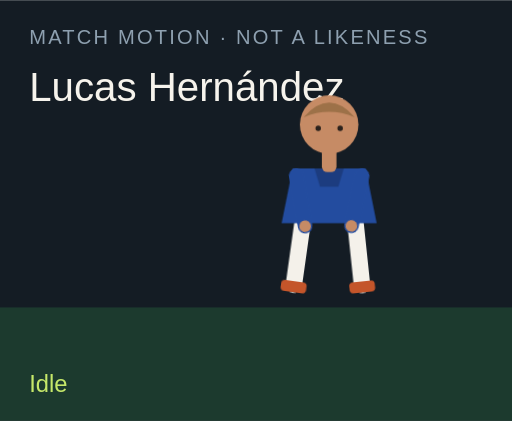
t = 0.00 s
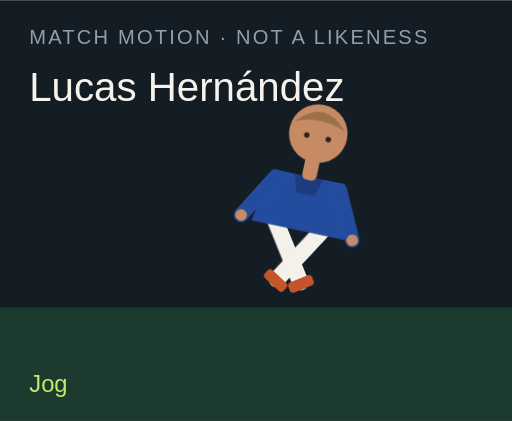
t = 1.50 s
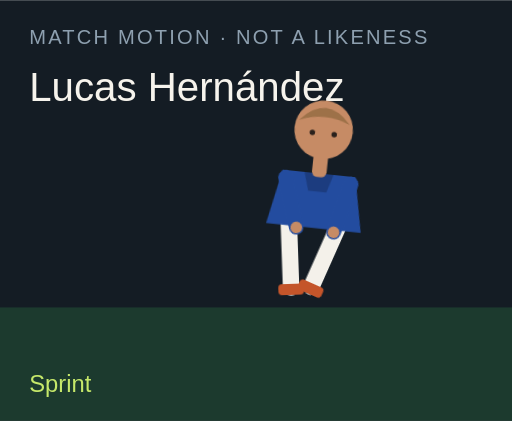
t = 3.00 s
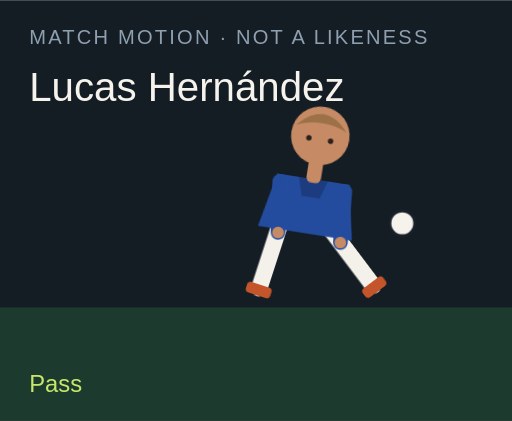
t = 4.50 s
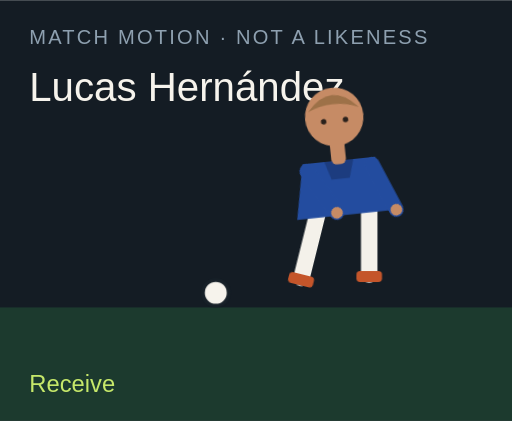
t = 6.00 s
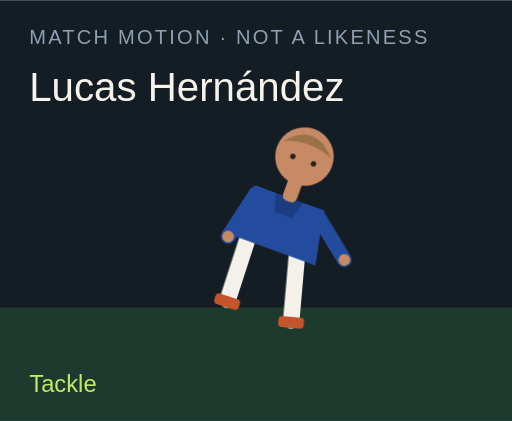
t = 7.50 s

The animated SVG that drew these frames (rendered in a browser with its animation timeline set to each time). Animation: 18 CSS @keyframes rules; one cycle of 9.00 s, repeats indefinitely.

<?xml version="1.0" encoding="UTF-8"?>
<svg xmlns="http://www.w3.org/2000/svg" viewBox="0 0 280 230" role="img">
  <style>@media (prefers-reduced-motion: reduce){animate,animateTransform{display:none}}</style>
  <rect width="280" height="230" fill="#141c24"/>
  <rect y="168" width="280" height="62" fill="#1c3a2e"/>
  <text x="16" y="24" fill="#8ea0b0" font-family="Arial,sans-serif" font-size="11" letter-spacing="1.2">MATCH MOTION · NOT A LIKENESS</text>
  <text x="16" y="55" fill="#f6f3ec" font-family="Impact,sans-serif" font-size="22">Lucas Hernández</text>
  <circle r="7" fill="#f6f3ec" stroke="#172028" stroke-width="2" id="motion-45968" cx="150" cy="160" opacity="0">
    
    
    
  </circle>
  <g transform="translate(132 40)">
    <g id="motion-45990" transform="rotate(0 48 90)">
      
      <g id="motion-45992" transform="translate(0 0)">
        
        <g transform="translate(34 78)"><g id="motion-45994" transform="rotate(8)"><path d="M0 0 V38" stroke="#f4f1ea" stroke-width="9" stroke-linecap="round"/><rect x="-7" y="36" width="14" height="6" rx="2" fill="#c4552a"/></g></g>
        <g transform="translate(62 78)"><g id="motion-45996" transform="rotate(-6)"><path d="M0 0 V38" stroke="#f4f1ea" stroke-width="9" stroke-linecap="round"/><rect x="-7" y="36" width="14" height="6" rx="2" fill="#c4552a"/></g></g>
        <path d="M28 52 h40 l6 30 H22 Z" fill="#234c9f"/>
        <path d="M40 52 h16 l-3 10 H43 Z" fill="#000" opacity=".2"/>
        <g transform="translate(30 56)"><g id="motion-45998" transform="rotate(-10)"><path d="M0 0 V28" stroke="#234c9f" stroke-width="8" stroke-linecap="round"/><circle cx="0" cy="28" r="3.2" fill="#c68b65"/></g></g>
        <g transform="translate(66 56)"><g id="motion-46000" transform="rotate(12)"><path d="M0 0 V28" stroke="#234c9f" stroke-width="8" stroke-linecap="round"/><circle cx="0" cy="28" r="3.2" fill="#c68b65"/></g></g>
        <rect x="44" y="40" width="8" height="14" rx="3" fill="#c68b65"/>
        <circle cx="48" cy="28" r="16" fill="#c68b65"/>
        <path d="M34 24 Q48 8 62 24 Q48 18 34 24" fill="#9d7148"/>
        <circle cx="42" cy="30" r="1.5" fill="#2a211c"/><circle cx="54" cy="30" r="1.5" fill="#2a211c"/>
      </g>
    </g>
  </g>
  <text x="16" y="214" fill="#c6e86a" font-family="Arial,sans-serif" font-size="13" opacity="1" id="motion-45972">Idle</text><text x="16" y="214" fill="#c6e86a" font-family="Arial,sans-serif" font-size="13" opacity="0" id="motion-45974">Jog</text><text x="16" y="214" fill="#c6e86a" font-family="Arial,sans-serif" font-size="13" opacity="0" id="motion-45976">Sprint</text><text x="16" y="214" fill="#c6e86a" font-family="Arial,sans-serif" font-size="13" opacity="0" id="motion-45978">Dribble</text><text x="16" y="214" fill="#c6e86a" font-family="Arial,sans-serif" font-size="13" opacity="0" id="motion-45980">Pass</text><text x="16" y="214" fill="#c6e86a" font-family="Arial,sans-serif" font-size="13" opacity="0" id="motion-45982">Shoot</text><text x="16" y="214" fill="#c6e86a" font-family="Arial,sans-serif" font-size="13" opacity="0" id="motion-45984">Receive</text><text x="16" y="214" fill="#c6e86a" font-family="Arial,sans-serif" font-size="13" opacity="0" id="motion-45986">Tackle</text><text x="16" y="214" fill="#c6e86a" font-family="Arial,sans-serif" font-size="13" opacity="0" id="motion-45988">Point</text>
<style>@keyframes track-45969{0%{cx:150px}11.1%{cx:156px}22.2%{cx:164px}33.300000000000004%{cx:142px}44.4%{cx:190px}55.60000000000001%{cx:250px}66.7%{cx:118px}77.8%{cx:150px}88.9%{cx:150px}100%{cx:150px}}@keyframes track-45970{0%{cy:160px}11.1%{cy:158px}22.2%{cy:154px}33.300000000000004%{cy:156px}44.4%{cy:148px}55.60000000000001%{cy:96px}66.7%{cy:160px}77.8%{cy:160px}88.9%{cy:160px}100%{cy:160px}}@keyframes track-45971{0%{opacity:0}11.1%{opacity:0}22.2%{opacity:0}33.300000000000004%{opacity:1}44.4%{opacity:1}55.60000000000001%{opacity:1}66.7%{opacity:1}77.8%{opacity:0}88.9%{opacity:0}100%{opacity:0}}@keyframes track-45973{0%{opacity:1}11.1%{opacity:0}22.2%{opacity:0}33.300000000000004%{opacity:0}44.4%{opacity:0}55.60000000000001%{opacity:0}66.7%{opacity:0}77.8%{opacity:0}88.9%{opacity:0}100%{opacity:1}}@keyframes track-45975{0%{opacity:0}11.1%{opacity:1}22.2%{opacity:0}33.300000000000004%{opacity:0}44.4%{opacity:0}55.60000000000001%{opacity:0}66.7%{opacity:0}77.8%{opacity:0}88.9%{opacity:0}100%{opacity:0}}@keyframes track-45977{0%{opacity:0}11.1%{opacity:0}22.2%{opacity:1}33.300000000000004%{opacity:0}44.4%{opacity:0}55.60000000000001%{opacity:0}66.7%{opacity:0}77.8%{opacity:0}88.9%{opacity:0}100%{opacity:0}}@keyframes track-45979{0%{opacity:0}11.1%{opacity:0}22.2%{opacity:0}33.300000000000004%{opacity:1}44.4%{opacity:0}55.60000000000001%{opacity:0}66.7%{opacity:0}77.8%{opacity:0}88.9%{opacity:0}100%{opacity:0}}@keyframes track-45981{0%{opacity:0}11.1%{opacity:0}22.2%{opacity:0}33.300000000000004%{opacity:0}44.4%{opacity:1}55.60000000000001%{opacity:0}66.7%{opacity:0}77.8%{opacity:0}88.9%{opacity:0}100%{opacity:0}}@keyframes track-45983{0%{opacity:0}11.1%{opacity:0}22.2%{opacity:0}33.300000000000004%{opacity:0}44.4%{opacity:0}55.60000000000001%{opacity:1}66.7%{opacity:0}77.8%{opacity:0}88.9%{opacity:0}100%{opacity:0}}@keyframes track-45985{0%{opacity:0}11.1%{opacity:0}22.2%{opacity:0}33.300000000000004%{opacity:0}44.4%{opacity:0}55.60000000000001%{opacity:0}66.7%{opacity:1}77.8%{opacity:0}88.9%{opacity:0}100%{opacity:0}}@keyframes track-45987{0%{opacity:0}11.1%{opacity:0}22.2%{opacity:0}33.300000000000004%{opacity:0}44.4%{opacity:0}55.60000000000001%{opacity:0}66.7%{opacity:0}77.8%{opacity:1}88.9%{opacity:0}100%{opacity:0}}@keyframes track-45989{0%{opacity:0}11.1%{opacity:0}22.2%{opacity:0}33.300000000000004%{opacity:0}44.4%{opacity:0}55.60000000000001%{opacity:0}66.7%{opacity:0}77.8%{opacity:0}88.9%{opacity:1}100%{opacity:0}}@keyframes track-45991{0%{transform:rotate(0deg)}11.1%{transform:rotate(8deg)}22.2%{transform:rotate(16deg)}33.300000000000004%{transform:rotate(6deg)}44.4%{transform:rotate(4deg)}55.60000000000001%{transform:rotate(14deg)}66.7%{transform:rotate(-6deg)}77.8%{transform:rotate(34deg)}88.9%{transform:rotate(6deg)}100%{transform:rotate(0deg)}}@keyframes track-45993{0%{transform:translate(0px,0px)}11.1%{transform:translate(0px,-3px)}22.2%{transform:translate(0px,-6px)}33.300000000000004%{transform:translate(0px,-2px)}44.4%{transform:translate(0px,2px)}55.60000000000001%{transform:translate(0px,-4px)}66.7%{transform:translate(0px,1px)}77.8%{transform:translate(0px,10px)}88.9%{transform:translate(0px,-4px)}100%{transform:translate(0px,0px)}}@keyframes track-45995{0%{transform:rotate(8deg)}11.1%{transform:rotate(-26deg)}22.2%{transform:rotate(-42deg)}33.300000000000004%{transform:rotate(-8deg)}44.4%{transform:rotate(6deg)}55.60000000000001%{transform:rotate(12deg)}66.7%{transform:rotate(20deg)}77.8%{transform:rotate(-8deg)}88.9%{transform:rotate(4deg)}100%{transform:rotate(8deg)}}@keyframes track-45997{0%{transform:rotate(-6deg)}11.1%{transform:rotate(24deg)}22.2%{transform:rotate(38deg)}33.300000000000004%{transform:rotate(18deg)}44.4%{transform:rotate(-38deg)}55.60000000000001%{transform:rotate(-54deg)}66.7%{transform:rotate(6deg)}77.8%{transform:rotate(-22deg)}88.9%{transform:rotate(-8deg)}100%{transform:rotate(-6deg)}}@keyframes track-45999{0%{transform:rotate(-10deg)}11.1%{transform:rotate(24deg)}22.2%{transform:rotate(36deg)}33.300000000000004%{transform:rotate(-18deg)}44.4%{transform:rotate(10deg)}55.60000000000001%{transform:rotate(-24deg)}66.7%{transform:rotate(-30deg)}77.8%{transform:rotate(12deg)}88.9%{transform:rotate(14deg)}100%{transform:rotate(-10deg)}}@keyframes track-46001{0%{transform:rotate(12deg)}11.1%{transform:rotate(-20deg)}22.2%{transform:rotate(-32deg)}33.300000000000004%{transform:rotate(14deg)}44.4%{transform:rotate(-26deg)}55.60000000000001%{transform:rotate(18deg)}66.7%{transform:rotate(-22deg)}77.8%{transform:rotate(-6deg)}88.9%{transform:rotate(-96deg)}100%{transform:rotate(12deg)}}@media(prefers-reduced-motion:no-preference){#motion-45968{animation:track-45969 9s linear infinite both,track-45970 9s linear infinite both,track-45971 9s steps(1,end) infinite both}#motion-45972{animation:track-45973 9s steps(1,end) infinite both}#motion-45974{animation:track-45975 9s steps(1,end) infinite both}#motion-45976{animation:track-45977 9s steps(1,end) infinite both}#motion-45978{animation:track-45979 9s steps(1,end) infinite both}#motion-45980{animation:track-45981 9s steps(1,end) infinite both}#motion-45982{animation:track-45983 9s steps(1,end) infinite both}#motion-45984{animation:track-45985 9s steps(1,end) infinite both}#motion-45986{animation:track-45987 9s steps(1,end) infinite both}#motion-45988{animation:track-45989 9s steps(1,end) infinite both}#motion-45990{animation:track-45991 9s linear infinite both}#motion-45992{animation:track-45993 9s linear infinite both}#motion-45994{animation:track-45995 9s linear infinite both}#motion-45996{animation:track-45997 9s linear infinite both}#motion-45998{animation:track-45999 9s linear infinite both}#motion-46000{animation:track-46001 9s linear infinite both}}</style></svg>
